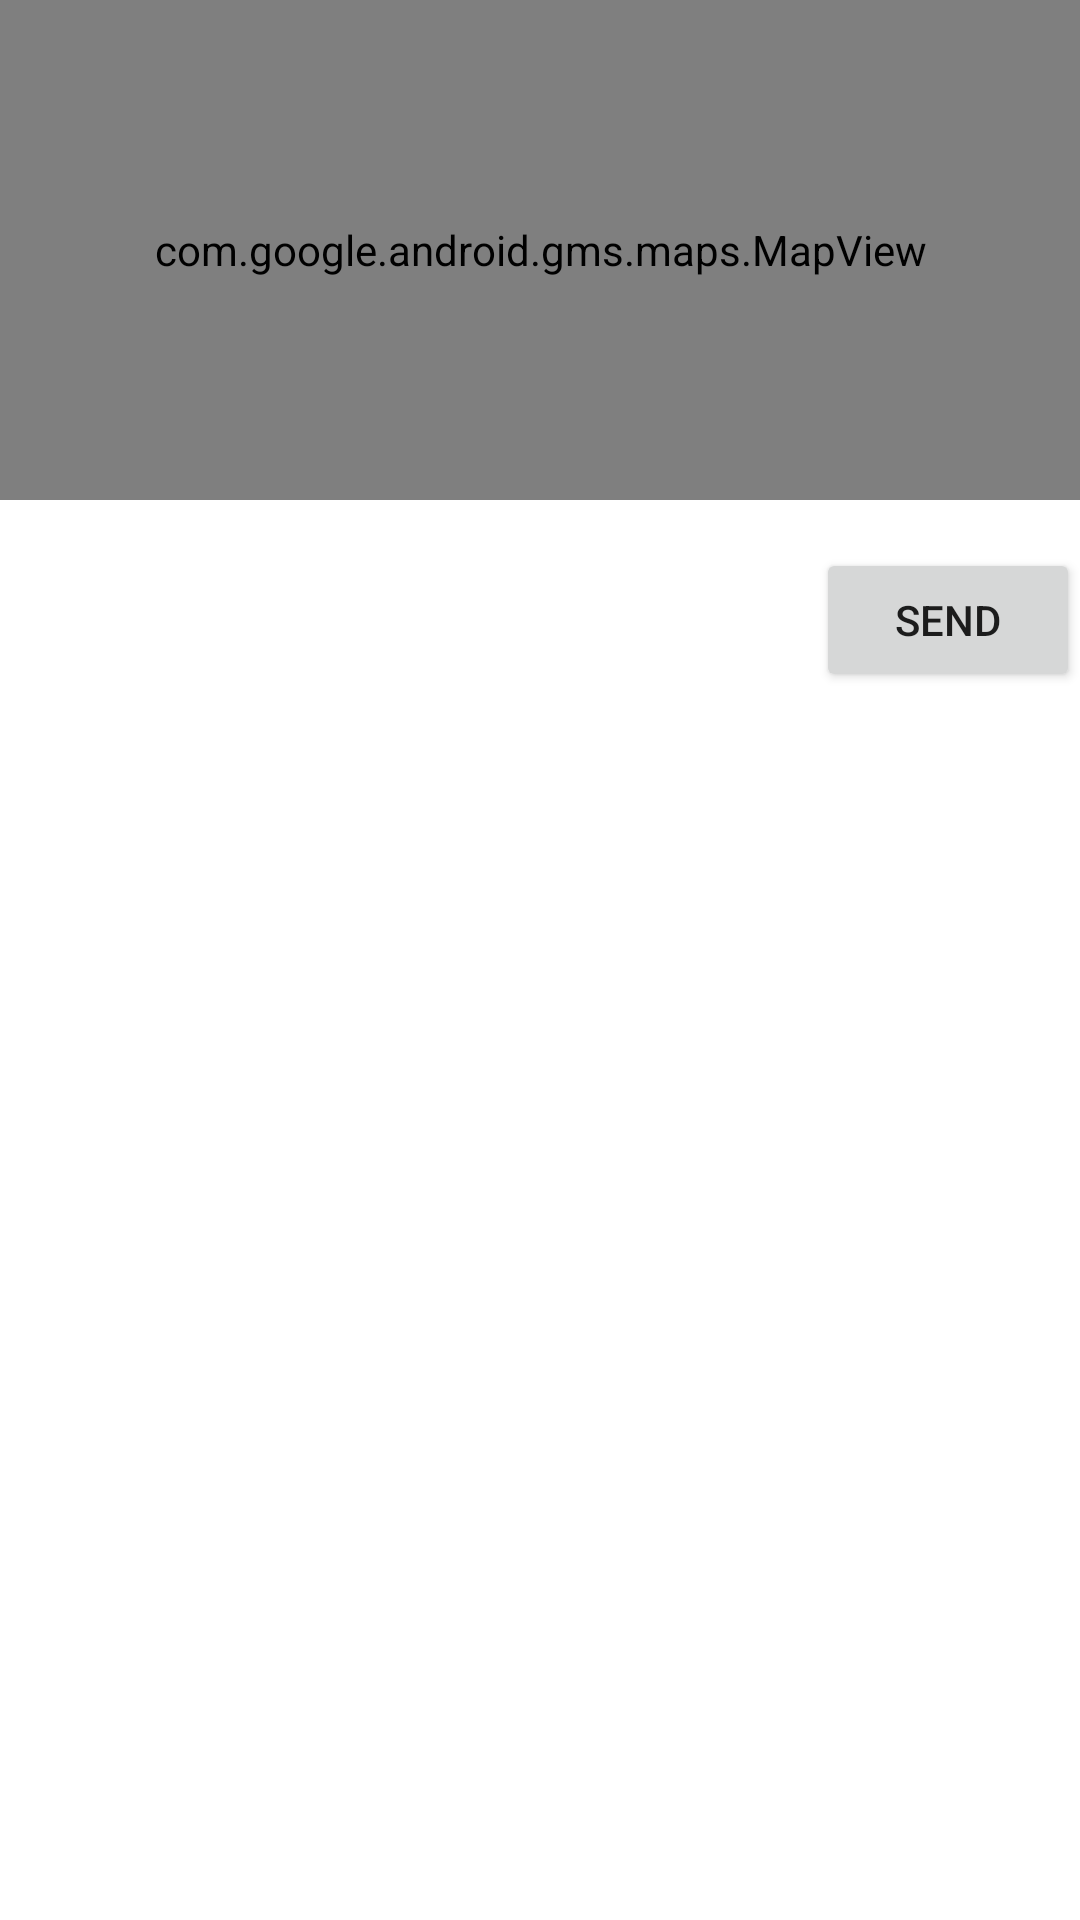

Layout XML and referenced resources for this Android screen:
<!-- AndroidManifest.xml: application theme Theme.SheSafe -->
<!-- res/layout/fragment_send_message.xml -->
<?xml version="1.0" encoding="utf-8"?>
<androidx.constraintlayout.widget.ConstraintLayout xmlns:android="http://schemas.android.com/apk/res/android"
    android:layout_width="match_parent"
    android:layout_height="wrap_content"
    xmlns:app="http://schemas.android.com/apk/res-auto">

    <com.google.android.gms.maps.MapView
        android:id="@+id/map_view"
        android:layout_width="match_parent"
        android:layout_height="500px"
        app:layout_constraintTop_toTopOf="parent"
        app:layout_constraintLeft_toLeftOf="parent"
        app:layout_constraintRight_toRightOf="parent"/>

    <Button
        android:id="@+id/btn_send_message"
        android:layout_width="wrap_content"
        android:layout_height="wrap_content"
        android:layout_centerHorizontal="true"
        android:layout_marginTop="16dp"
        android:text="@string/send"
        app:layout_constraintTop_toBottomOf="@id/map_view"
        app:layout_constraintRight_toRightOf="parent"/>

</androidx.constraintlayout.widget.ConstraintLayout>
<!-- resources referenced by this layout -->
<resources>
  <string name="send">Send</string>
  <style name="Theme.SheSafe" parent="Theme.MaterialComponents.DayNight.DarkActionBar">
          
          <item name="colorPrimary">@color/dark_purple</item>
          <item name="colorPrimaryVariant">@color/purple_700</item>
          <item name="colorOnPrimary">@color/white</item>
          
          <item name="colorSecondary">@color/dark_blue</item>
          <item name="colorSurface">@color/white_but_not_white</item>
          <item name="colorSecondaryVariant">@color/teal_700</item>
          <item name="colorOnSecondary">@color/black</item>
          
          <item name="android:statusBarColor">?attr/colorPrimaryVariant</item>
          
          <item name="android:titleTextColor">@color/dark_purple</item>
      </style>
  <color name="dark_purple">#FF5C63A6</color>
  <color name="purple_700">#FFD6DAFF</color>
  <color name="white">#FFFFFFFF</color>
  <color name="dark_blue">#FF432C7A</color>
  <color name="white_but_not_white">#FFD0E3FF</color>
  <color name="teal_700">#FF018786</color>
  <color name="black">#FF000000</color>
</resources>
